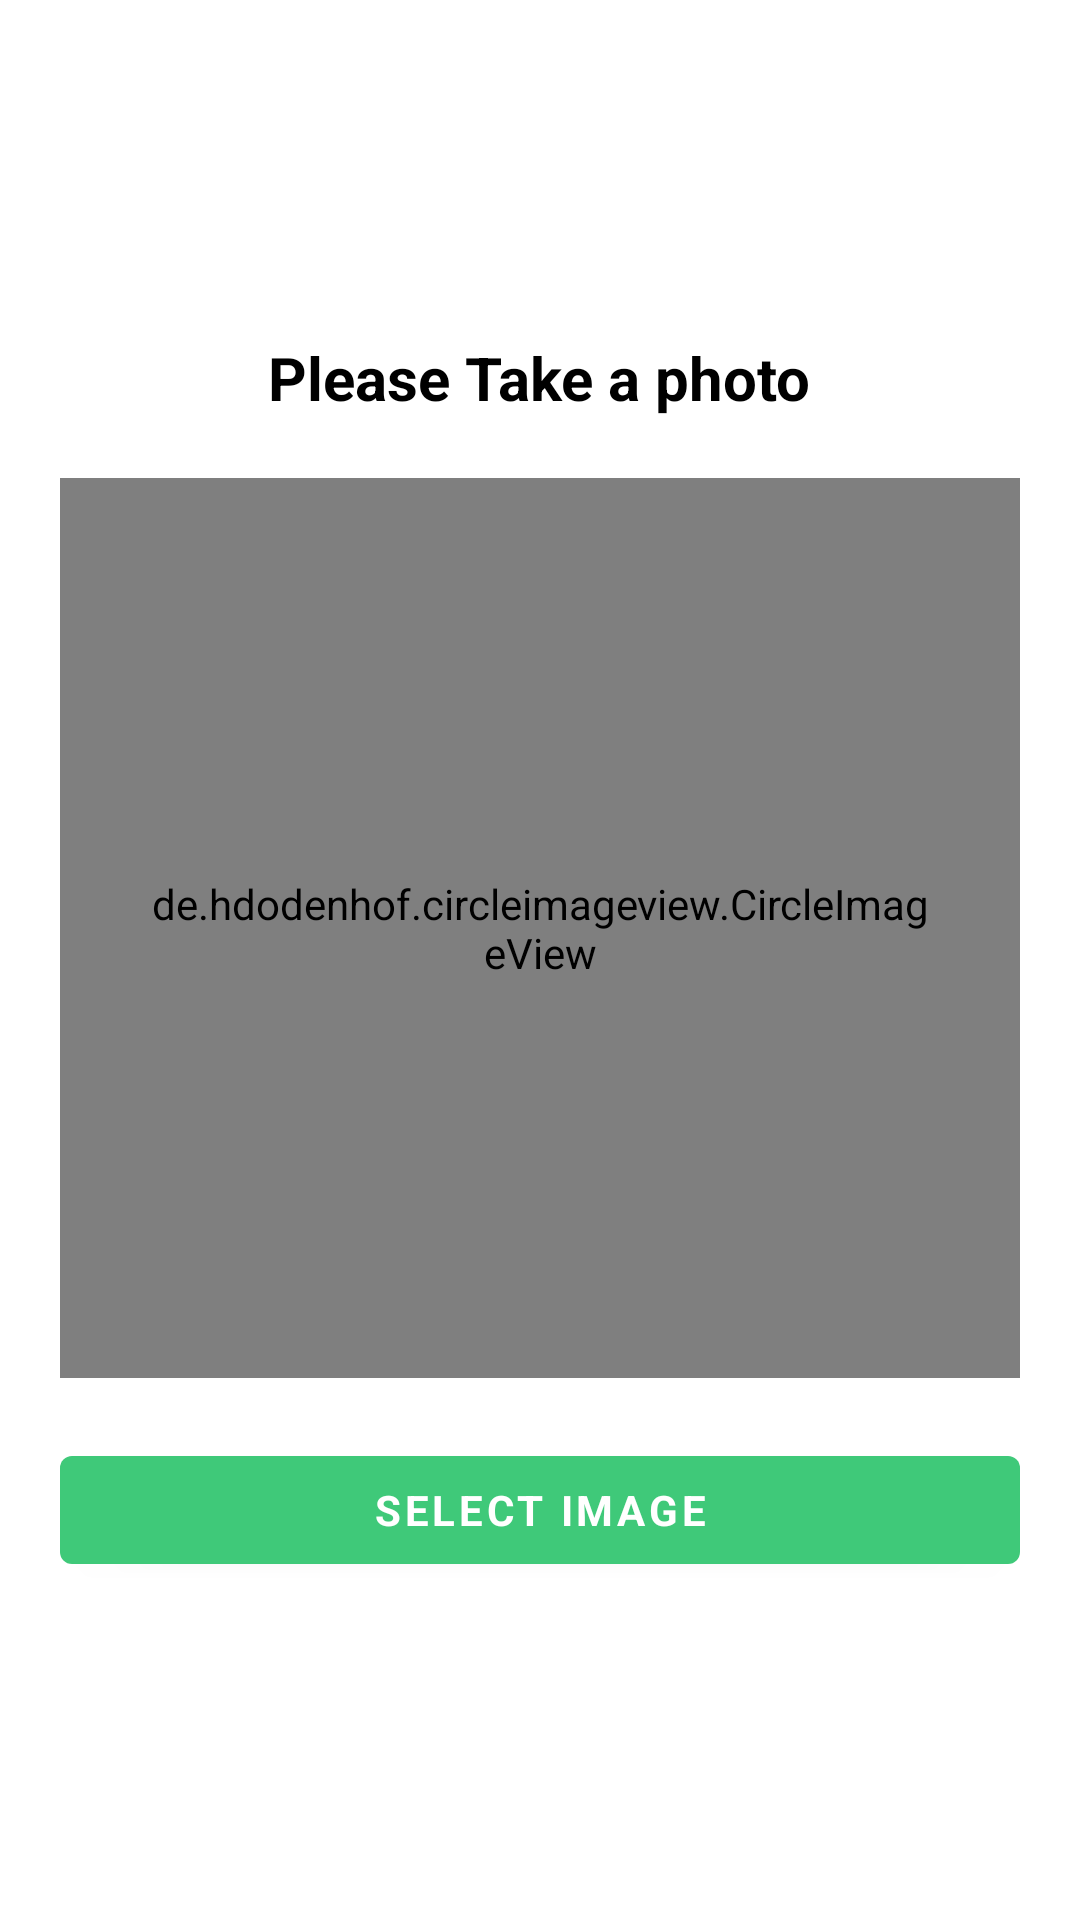

Layout XML and referenced resources for this Android screen:
<!-- AndroidManifest.xml: application theme Theme.BaseApplicationBuild -->
<!-- res/layout/activity_take_profile_image.xml -->
<?xml version="1.0" encoding="utf-8"?>
<layout xmlns:android="http://schemas.android.com/apk/res/android"
    xmlns:app="http://schemas.android.com/apk/res-auto"
    xmlns:tools="http://schemas.android.com/tools">

    <data>

    </data>

    <LinearLayout
        android:padding="20dp"
        android:gravity="center"
        android:layout_width="match_parent"
        android:layout_height="match_parent"
        android:orientation="vertical"
        tools:context=".ui.auth.ui.TakeProfileImageActivity">

        <TextView
            android:textColor="@color/black"
            android:textStyle="bold"
            android:layout_marginBottom="20dp"
            android:textSize="20sp"
            android:text="Please Take a photo"
            android:layout_gravity="center"
            android:layout_width="wrap_content"
            android:layout_height="wrap_content"/>

        <de.hdodenhof.circleimageview.CircleImageView
            android:padding="30dp"
            android:layout_marginBottom="20dp"
            android:id="@+id/imageView"
            android:src="@drawable/placeholder_profile"
            android:layout_width="match_parent"
            android:layout_height="300dp"/>

        <Button
            android:textStyle="bold"
            android:text="select image"
            android:id="@+id/select_image"
            android:layout_width="match_parent"
            android:layout_height="wrap_content"/>

        <Button
            android:visibility="gone"
            android:textStyle="bold"
            android:text="Next"
            android:id="@+id/next"
            android:layout_width="match_parent"
            android:layout_height="wrap_content"/>

    </LinearLayout>
</layout>
<!-- resources referenced by this layout -->
<resources>
  <color name="black">#FF000000</color>
  <style name="Theme.BaseApplicationBuild" parent="Theme.MaterialComponents.DayNight.DarkActionBar">
          
          <item name="colorPrimary">@color/colorPrimary</item>
          <item name="colorPrimaryVariant">@color/purple_700</item>
          <item name="colorOnPrimary">@color/white</item>
          
          <item name="colorSecondary">@color/teal_200</item>
          <item name="colorSecondaryVariant">@color/teal_700</item>
          <item name="colorOnSecondary">@color/black</item>
          
          <item name="android:statusBarColor" tools:targetApi="l">?attr/colorPrimaryVariant</item>
          <item name="fontFamily">@font/roboto</item>
      </style>
  <color name="colorPrimary">#3FC979</color>
  <color name="purple_700">#FF3700B3</color>
  <color name="white">#FFFFFFFF</color>
  <color name="teal_200">#FF03DAC5</color>
  <color name="teal_700">#FF018786</color>
</resources>
